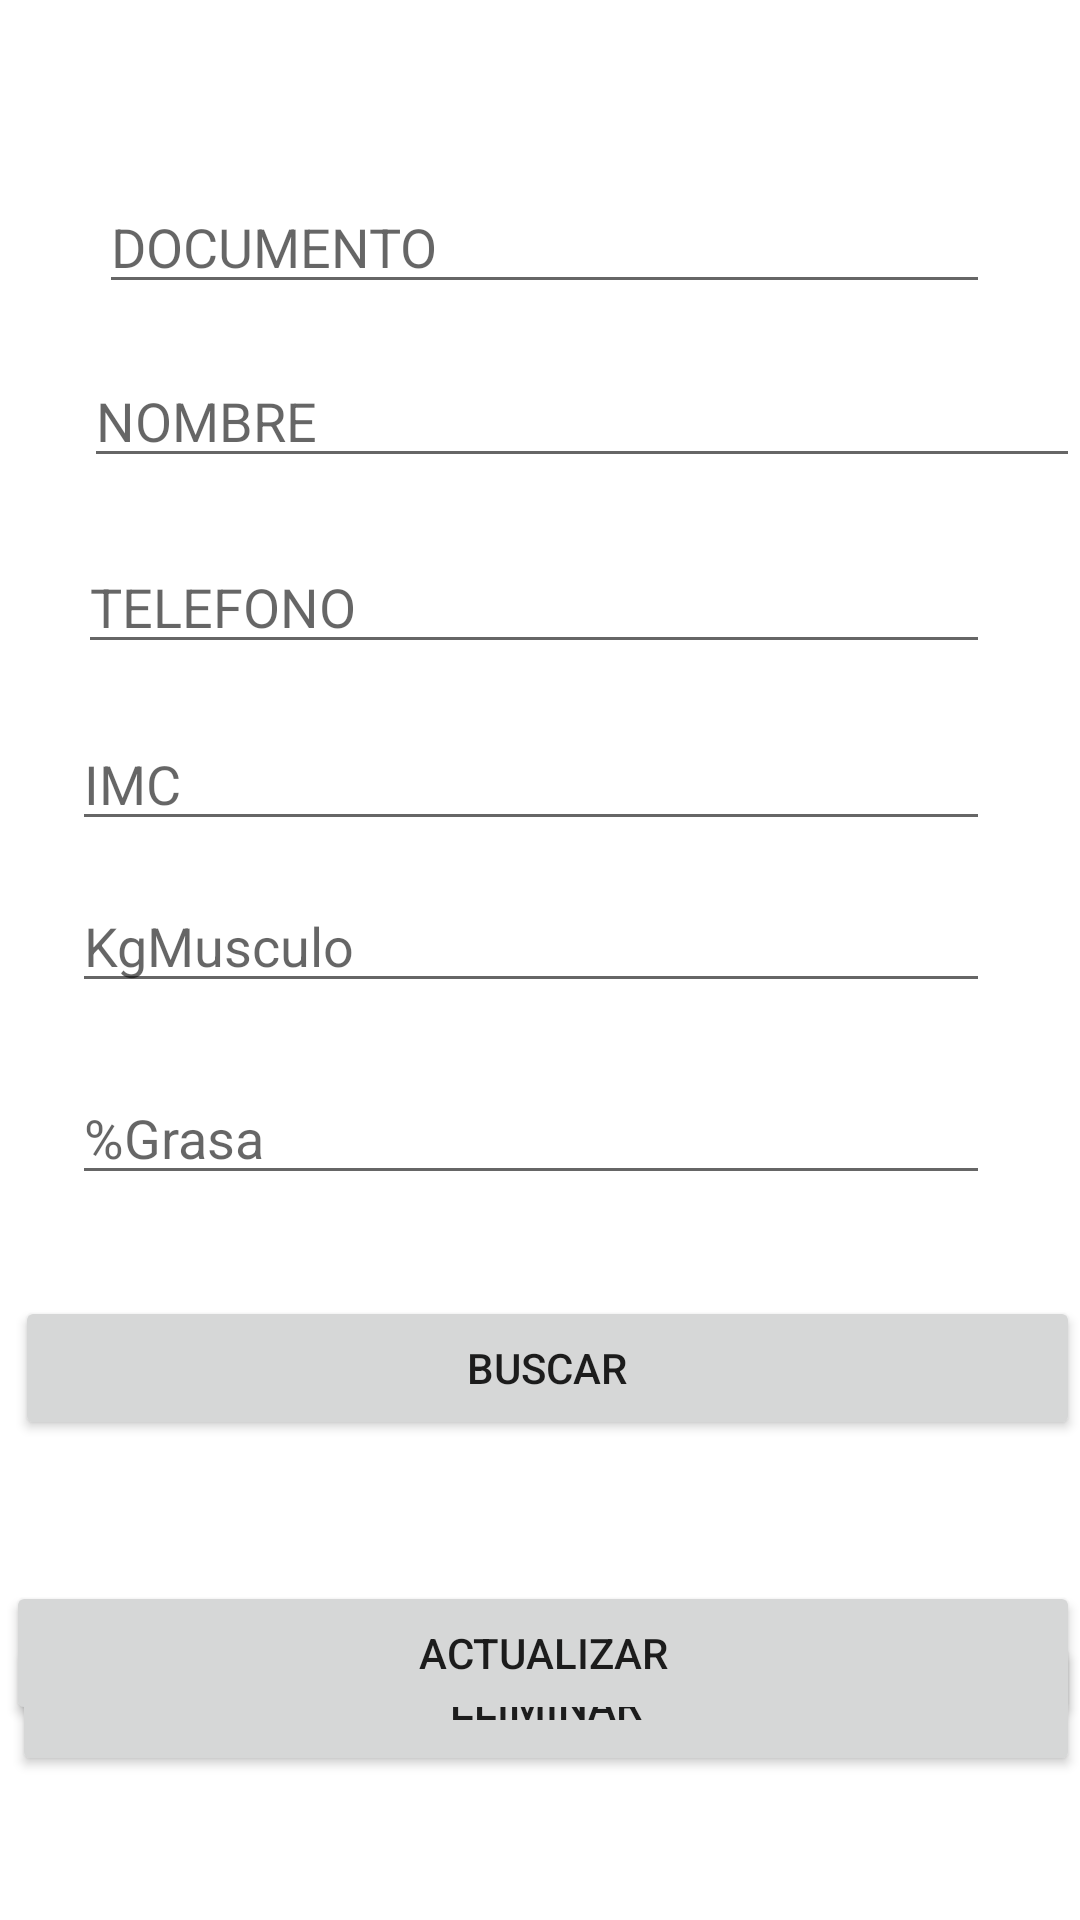

The Android layout XML behind this screen, and the referenced resources:
<!-- AndroidManifest.xml: application theme Theme.Ssilueta -->
<!-- res/layout/activity_consultar_usuario.xml -->
<?xml version="1.0" encoding="utf-8"?>
<RelativeLayout xmlns:android="http://schemas.android.com/apk/res/android"
    xmlns:app="http://schemas.android.com/apk/res-auto"
    xmlns:tools="http://schemas.android.com/tools"
    android:layout_width="match_parent"
    android:layout_height="match_parent"
    tools:context=".ConsultarUsuario">


    <EditText
        android:id="@+id/documentoId"
        android:layout_width="match_parent"
        android:layout_height="wrap_content"
        android:layout_alignParentStart="true"
        android:layout_alignParentTop="true"
        android:layout_marginStart="33dp"
        android:layout_marginTop="60dp"
        android:layout_marginEnd="30dp"
        android:layout_marginBottom="30dp"
        android:hint="DOCUMENTO" />

    <EditText
        android:id="@+id/campoNombreConsulta"
        android:layout_width="351dp"
        android:layout_height="wrap_content"
        android:layout_alignParentStart="true"
        android:layout_alignParentTop="true"
        android:layout_marginStart="28dp"
        android:layout_marginTop="118dp"
        android:hint="NOMBRE" />

    <EditText
        android:id="@+id/campoTelefonoConsulta"
        android:layout_width="355dp"
        android:layout_height="wrap_content"
        android:layout_alignParentStart="true"
        android:layout_alignParentTop="true"
        android:layout_marginStart="26dp"
        android:layout_marginTop="180dp"
        android:layout_marginEnd="30dp"
        android:hint="TELEFONO" />

    <EditText
        android:id="@+id/consultaImc"
        android:layout_width="match_parent"
        android:layout_height="wrap_content"
        android:layout_alignParentStart="true"
        android:layout_alignParentTop="true"
        android:layout_marginStart="24dp"
        android:layout_marginTop="239dp"
        android:layout_marginEnd="30dp"
        android:hint="IMC" />

    <EditText
        android:id="@+id/consultaKgmusculo"
        android:layout_width="match_parent"
        android:layout_height="wrap_content"
        android:layout_alignParentStart="true"
        android:layout_alignParentTop="true"
        android:layout_marginStart="24dp"
        android:layout_marginTop="293dp"
        android:layout_marginEnd="30dp"
        android:hint="KgMusculo" />

    <EditText
        android:id="@+id/consultaGrasa"
        android:layout_width="match_parent"
        android:layout_height="wrap_content"
        android:layout_alignParentStart="true"
        android:layout_alignParentTop="true"
        android:layout_marginStart="24dp"
        android:layout_marginTop="357dp"
        android:layout_marginEnd="30dp"
        android:hint="%Grasa" />

    <Button
        android:id="@+id/btnConsultar"
        android:layout_width="match_parent"
        android:layout_height="wrap_content"
        android:layout_alignParentStart="true"
        android:layout_alignParentTop="true"
        android:layout_marginStart="5dp"
        android:layout_marginTop="432dp"
        android:onClick="onClick"
        android:text="Buscar" />

    <Button
        android:id="@+id/btnEliminar"
        android:layout_width="match_parent"
        android:layout_height="wrap_content"
        android:layout_alignParentStart="true"
        android:layout_alignParentTop="true"
        android:layout_marginStart="4dp"
        android:layout_marginTop="544dp"
        android:onClick="onClick"
        android:text="Eliminar"/>

    <Button
        android:id="@+id/btnActualizar"
        android:layout_width="match_parent"
        android:layout_height="wrap_content"
        android:layout_alignParentStart="true"
        android:layout_alignParentBottom="true"
        android:layout_marginStart="2dp"
        android:layout_marginBottom="65dp"
        android:onClick="onClick"
        android:text="Actualizar"/>


</RelativeLayout>
<!-- resources referenced by this layout -->
<resources>
  <style name="Theme.Ssilueta" parent="Theme.MaterialComponents.DayNight.DarkActionBar">
          
          <item name="colorPrimary">@color/purple_500</item>
          <item name="colorPrimaryVariant">@color/purple_700</item>
          <item name="colorOnPrimary">@color/white</item>
          
          <item name="colorSecondary">@color/teal_200</item>
          <item name="colorSecondaryVariant">@color/teal_700</item>
          <item name="colorOnSecondary">@color/black</item>
          
          <item name="android:statusBarColor" tools:targetApi="l">?attr/colorPrimaryVariant</item>
          
      </style>
  <color name="purple_500">#FF6200EE</color>
  <color name="purple_700">#FF3700B3</color>
  <color name="white">#FFFFFFFF</color>
  <color name="teal_200">#FF03DAC5</color>
  <color name="teal_700">#FF018786</color>
  <color name="black">#FF000000</color>
</resources>
